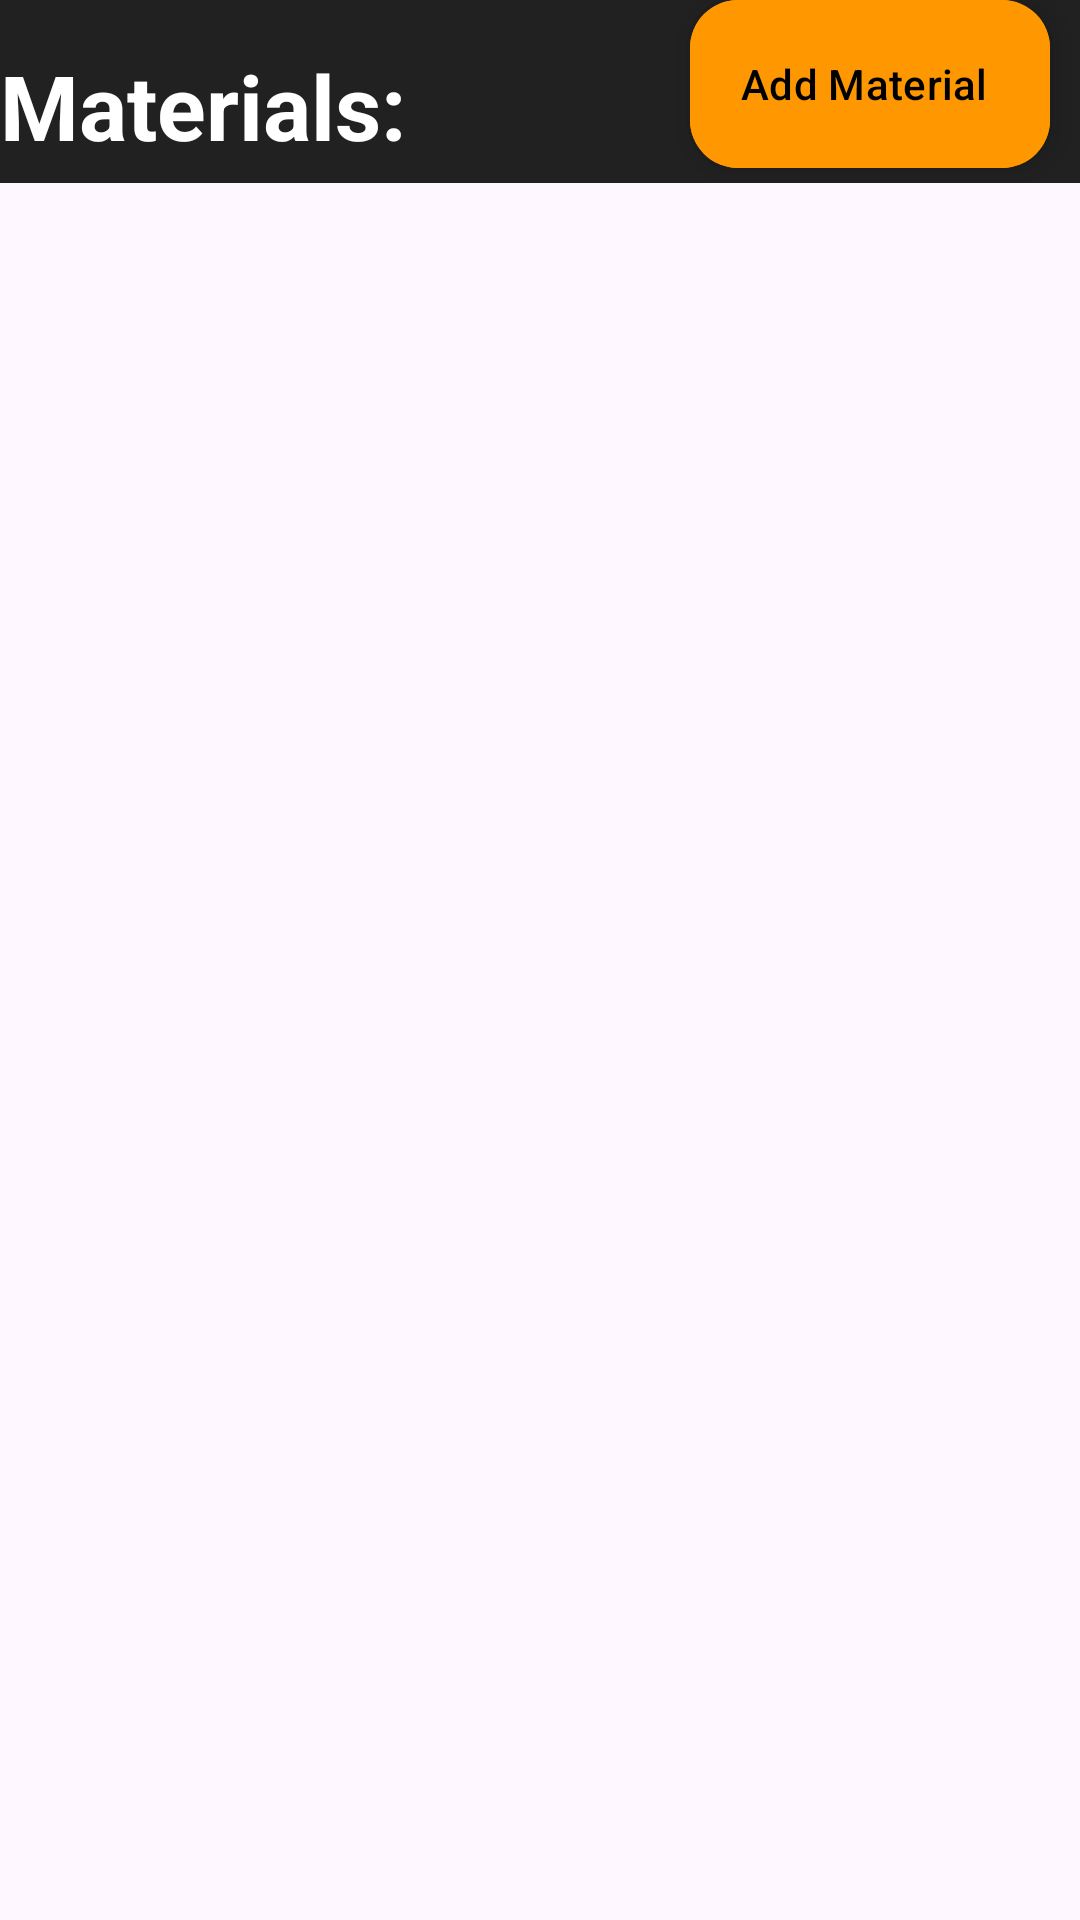

This screen was rendered from an Android layout file. Write that file and the resources it references.
<!-- AndroidManifest.xml: application theme Theme.CourseShare -->
<!-- res/layout/fragment_material_list.xml -->
<?xml version="1.0" encoding="utf-8"?>
<androidx.appcompat.widget.LinearLayoutCompat xmlns:android="http://schemas.android.com/apk/res/android"
    xmlns:tools="http://schemas.android.com/tools"
    android:layout_width="match_parent"
    android:layout_height="match_parent"
    android:orientation="vertical"
    tools:context=".views.MaterialListFragment">

    <RelativeLayout
        android:layout_width="match_parent"
        android:background="#212121"
        android:layout_height="wrap_content">

        <com.google.android.material.textview.MaterialTextView
            android:layout_width="wrap_content"
            android:layout_height="wrap_content"
            android:text="@string/materials"
            android:textSize="30sp"
            android:layout_marginTop="15dp"

            android:textColor="@color/white"
            android:textStyle="bold"
            />

        <com.google.android.material.floatingactionbutton.ExtendedFloatingActionButton
            android:id="@+id/main_FAB_addmaterial"
            android:layout_width="wrap_content"
            android:layout_height="wrap_content"
            android:layout_marginEnd="10dp"
            android:layout_alignParentEnd="true"
            android:layout_marginBottom="5dp"
            android:backgroundTint="#FF9800"
            android:text="@string/add_material"
            android:textColor="@color/black" />

    </RelativeLayout>

    <androidx.recyclerview.widget.RecyclerView
        android:id="@+id/main_LST_materials"
        android:layout_width="match_parent"
        android:layout_height="match_parent"
        android:layout_centerInParent="true"
        tools:listitem="@layout/material_item" />

</androidx.appcompat.widget.LinearLayoutCompat>
<!-- res/layout/material_item.xml (included above) -->
<?xml version="1.0" encoding="utf-8"?>
<androidx.cardview.widget.CardView xmlns:android="http://schemas.android.com/apk/res/android"
    xmlns:app="http://schemas.android.com/apk/res-auto"
    android:layout_width="match_parent"
    android:layout_height="100dp"
    app:cardCornerRadius="20dp"
    android:layout_margin="4dp"
    android:elevation="8dp"
    app:cardElevation="8dp">
    <RelativeLayout
        android:layout_width="match_parent"
        android:layout_height="match_parent"
        android:background="#292929">
        <com.google.android.material.textview.MaterialTextView
            android:id="@+id/material_LBL_materialName"
            android:layout_width="wrap_content"
            android:layout_height="wrap_content"
            android:text="@string/material_name"
            android:maxLines="2"
            android:minLines="2"
            android:layout_marginTop="25dp"
            android:layout_marginLeft="5dp"
            android:textColor="#FFFFFF"
            android:textSize="20sp"
            android:textStyle="bold" />


        <com.google.android.material.textview.MaterialTextView
            android:id="@+id/material_LBL_fileType"
            android:layout_width="wrap_content"
            android:layout_height="wrap_content"
            android:layout_alignParentEnd="true"
            android:layout_alignTop="@id/material_LBL_materialName"
            android:layout_marginRight="5dp"
            android:text="@string/file_type"
            android:textColor="#FFFFFF"
            />

        <com.google.android.material.textview.MaterialTextView
            android:id="@+id/material_LBL_fileSize"
            android:layout_width="wrap_content"
            android:layout_height="wrap_content"
            android:layout_alignParentEnd="true"
            android:layout_below="@id/material_LBL_fileType"
            android:layout_marginRight="5dp"
            android:text="@string/file_size"
            android:textColor="#FFFFFF"
            />

        <com.google.android.material.textview.MaterialTextView
            android:id="@+id/material_LBL_uploadUser"
            android:layout_width="wrap_content"
            android:layout_height="wrap_content"
            android:layout_below="@id/material_LBL_fileSize"
            android:layout_alignParentEnd="true"
            android:layout_marginRight="5dp"
            android:text="@string/uploaded_by_user"
            android:textColor="#FFFFFF"
            />
    </RelativeLayout>
</androidx.cardview.widget.CardView>
<!-- resources referenced by this layout -->
<resources>
  <string name="add_material">Add Material</string>
  <string name="file_size">file size</string>
  <string name="file_type">file type</string>
  <string name="material_name">Material name</string>
  <string name="materials"> Materials:</string>
  <string name="uploaded_by_user">Uploaded by: user_name</string>
  <style name="Theme.CourseShare" parent="Base.Theme.CourseShare" />
  <style name="Base.Theme.CourseShare" parent="Theme.Material3.DayNight.NoActionBar">
          
          
      </style>
  <!-- not gathered from this repository: default colours our renderer supplied (Android Studio template values) -->
  <color name="black">#FF000000</color>
  <color name="white">#FFFFFFFF</color>
</resources>
